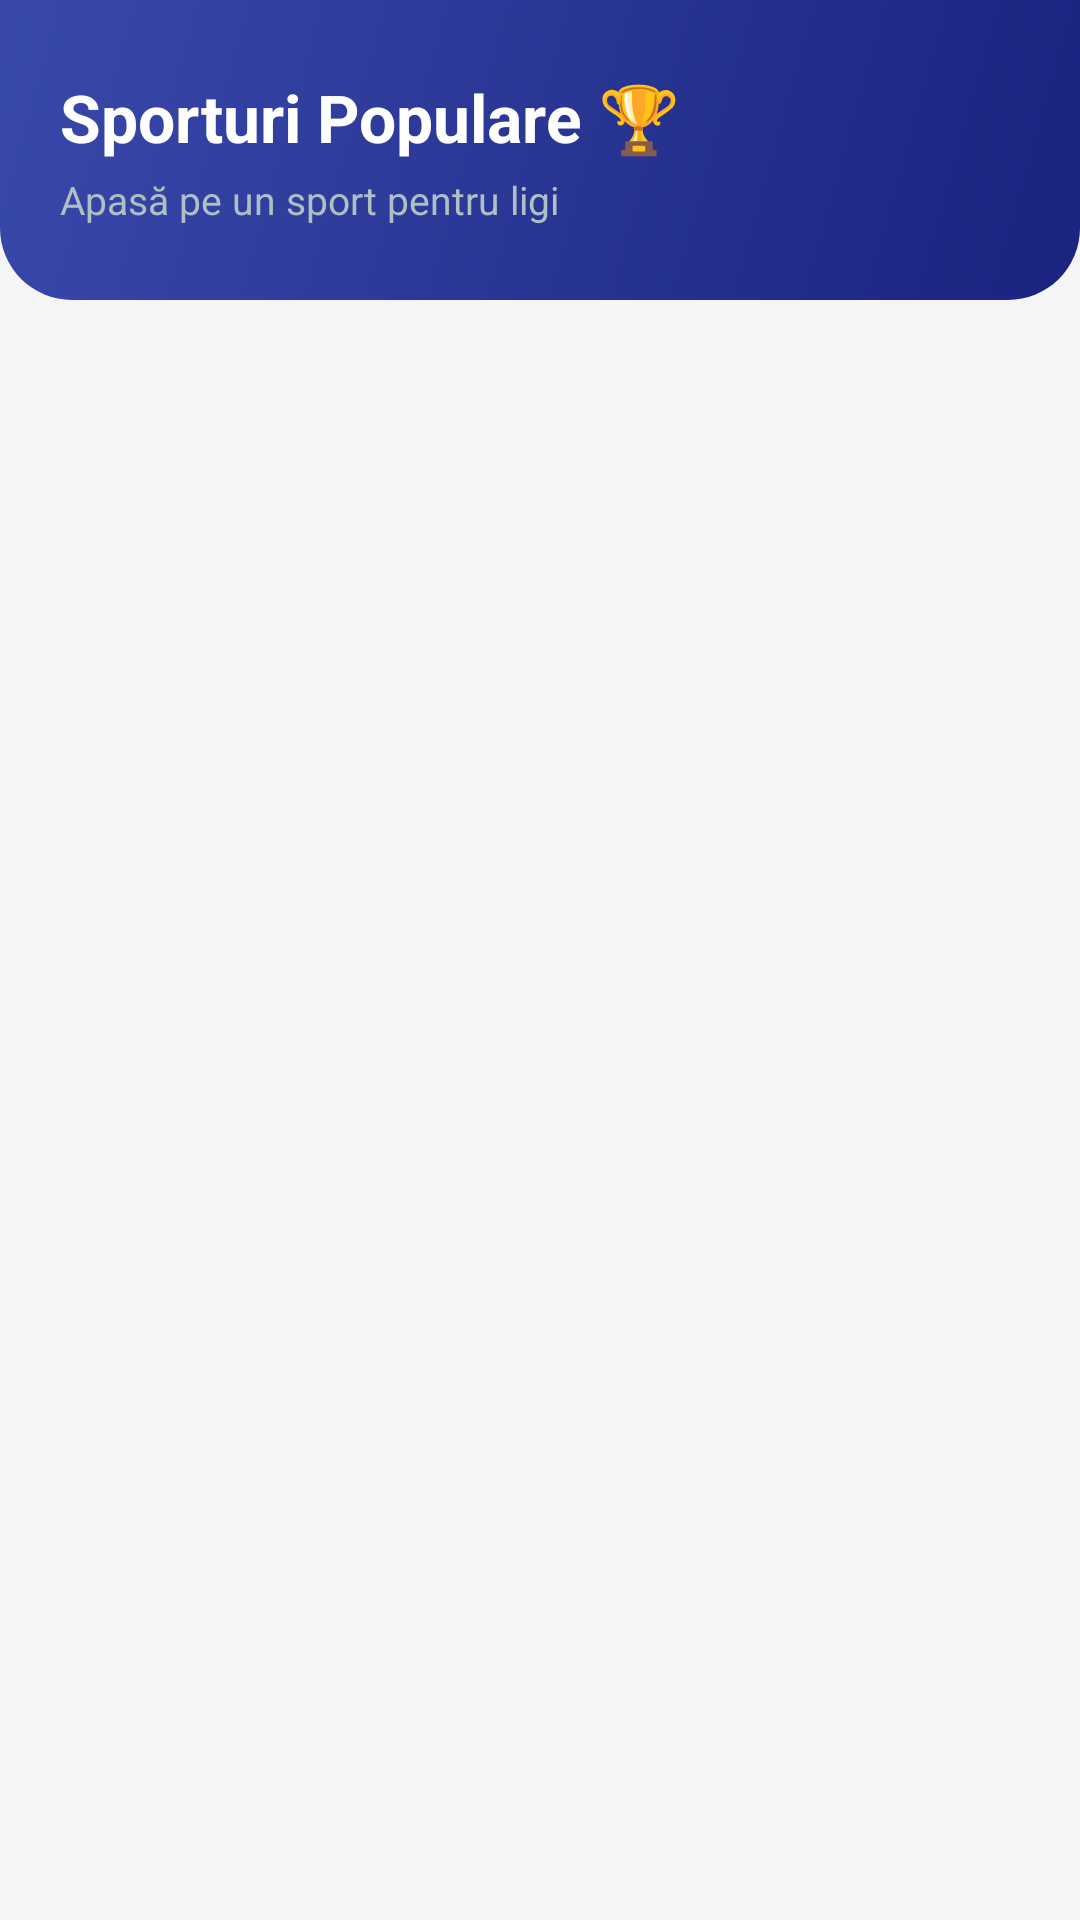

This screen was rendered from an Android layout file. Write that file and the resources it references.
<!-- AndroidManifest.xml: application theme Theme.TopSports -->
<!-- res/layout/fragment_home.xml -->
<?xml version="1.0" encoding="utf-8"?>
<LinearLayout xmlns:android="http://schemas.android.com/apk/res/android"
    xmlns:app="http://schemas.android.com/apk/res-auto"
    android:layout_width="match_parent"
    android:layout_height="match_parent"
    android:orientation="vertical"
    android:background="@color/colorBackground">

    
    <LinearLayout
        android:layout_width="match_parent"
        android:layout_height="100dp"
        android:background="@drawable/bg_gradient_header"
        android:gravity="center_vertical"
        android:paddingStart="20dp"
        android:paddingEnd="20dp"
        android:orientation="vertical">

        <TextView
            android:layout_width="wrap_content"
            android:layout_height="wrap_content"
            android:text="Sporturi Populare 🏆"
            android:textColor="@color/colorTextOnPrimary"
            android:textSize="22sp"
            android:textStyle="bold" />

        <TextView
            android:layout_width="wrap_content"
            android:layout_height="wrap_content"
            android:layout_marginTop="4dp"
            android:text="Apasă pe un sport pentru ligi"
            android:textColor="#B0BEC5"
            android:textSize="13sp" />

    </LinearLayout>

    
    <ProgressBar
        android:id="@+id/progressBar"
        android:layout_width="wrap_content"
        android:layout_height="wrap_content"
        android:layout_gravity="center"
        android:layout_marginTop="32dp"
        android:visibility="gone" />

    
    <TextView
        android:id="@+id/tvEmptyState"
        android:layout_width="wrap_content"
        android:layout_height="wrap_content"
        android:layout_gravity="center"
        android:layout_marginTop="32dp"
        android:gravity="center"
        android:text="Niciun sport disponibil\n😕"
        android:textColor="@color/colorTextSecondary"
        android:textSize="16sp"
        android:visibility="gone" />

    
    <com.google.android.material.button.MaterialButton
        android:id="@+id/btnRetry"
        android:layout_width="wrap_content"
        android:layout_height="wrap_content"
        android:layout_gravity="center"
        android:layout_marginTop="12dp"
        android:text="Reîncearcă"
        android:visibility="gone"
        app:cornerRadius="12dp" />

    
    <androidx.recyclerview.widget.RecyclerView
        android:id="@+id/recyclerSports"
        android:layout_width="match_parent"
        android:layout_height="match_parent"
        android:padding="8dp"
        android:clipToPadding="false"
        app:layoutManager="androidx.recyclerview.widget.LinearLayoutManager" />

</LinearLayout>
<!-- resources referenced by this layout -->
<resources>
  <color name="colorBackground">#F5F5F5</color>
  <color name="colorTextOnPrimary">#FFFFFF</color>
  <color name="colorTextSecondary">#757575</color>
  <!-- drawable bg_gradient_header (drawable) -->
  <?xml version="1.0" encoding="utf-8"?>
  <shape xmlns:android="http://schemas.android.com/apk/res/android"
      android:shape="rectangle">
  
      <gradient
          android:angle="135"
          android:endColor="@color/colorGradientEnd"
          android:startColor="@color/colorGradientStart"
          android:type="linear" />
  
      <corners
          android:bottomLeftRadius="24dp"
          android:bottomRightRadius="24dp"
          android:topLeftRadius="0dp"
          android:topRightRadius="0dp" />
  
  </shape>
  <style name="Theme.TopSports" parent="Theme.MaterialComponents.DayNight.DarkActionBar">
          <item name="colorPrimary">@color/colorPrimary</item>
          <item name="colorPrimaryVariant">@color/colorPrimaryDark</item>
          <item name="colorOnPrimary">@color/colorTextOnPrimary</item>
          <item name="colorSecondary">@color/colorAccent</item>
          <item name="colorSecondaryVariant">@color/colorAccentLight</item>
          <item name="colorOnSecondary">@color/colorTextOnPrimary</item>
          <item name="android:statusBarColor">@color/colorPrimaryDark</item>
          <item name="android:windowBackground">@color/colorBackground</item>
          <item name="windowActionBar">false</item>
          <item name="windowNoTitle">true</item>
      </style>
  <color name="colorGradientEnd">#3949AB</color>
  <color name="colorGradientStart">#1A237E</color>
  <color name="colorPrimary">#1A237E</color>
  <color name="colorPrimaryDark">#0D1757</color>
  <color name="colorAccent">#FF6F00</color>
  <color name="colorAccentLight">#FFA726</color>
</resources>
